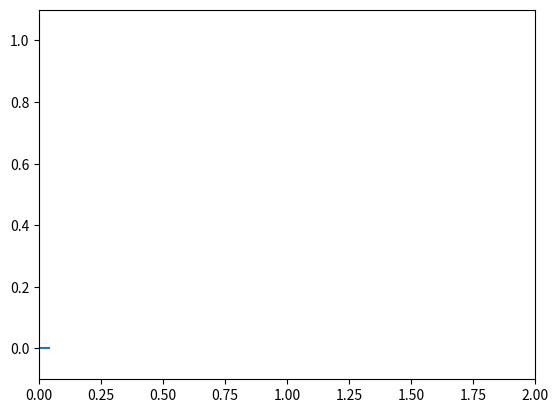
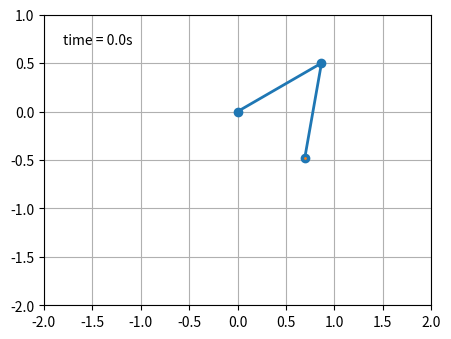

Here is the Python script that generated these plots, in order: (Note: this script raises an exception after producing the figures.)
import numpy as np
from matplotlib.lines import Line2D
import matplotlib.pyplot as plt
import matplotlib.animation as animation
#%%

class Scope:
    def __init__(self, ax, maxt=2, dt=0.02):
        self.ax = ax
        self.dt = dt
        self.maxt = maxt
        self.tdata = [0]
        self.ydata = [0]
        self.line = Line2D(self.tdata, self.ydata)
        self.ax.add_line(self.line)
        self.ax.set_ylim(-.1, 1.1)
        self.ax.set_xlim(0, self.maxt)

    def update(self, y):
        lastt = self.tdata[-1]
        if lastt > self.tdata[0] + self.maxt:  # reset the arrays
            self.tdata = [self.tdata[-1]]
            self.ydata = [self.ydata[-1]]
            self.ax.set_xlim(self.tdata[0], self.tdata[0] + self.maxt)
            self.ax.figure.canvas.draw()

        t = self.tdata[-1] + self.dt
        self.tdata.append(t)
        self.ydata.append(y)
        self.line.set_data(self.tdata, self.ydata)
        return self.line,


def emitter(p=0.1):
    """Return a random value in [0, 1) with probability p, else 0."""
    while True:
        v = np.random.rand(1)
        if v > p:
            yield 0.
        else:
            yield np.random.rand(1)


# Fixing random state for reproducibility
np.random.seed(19680801 // 10)


fig, ax = plt.subplots()
scope = Scope(ax)


#%%
from numpy import sin, cos
import numpy as np
import matplotlib.pyplot as plt
import scipy.integrate as integrate
import matplotlib.animation as animation
from collections import deque

G = 9.8  # acceleration due to gravity, in m/s^2
L1 = 1.0  # length of pendulum 1 in m
L2 = 1.0  # length of pendulum 2 in m
L = L1 + L2  # maximal length of the combined pendulum
M1 = 1.0  # mass of pendulum 1 in kg
M2 = 1.0  # mass of pendulum 2 in kg
t_stop = 5  # how many seconds to simulate
history_len = 500  # how many trajectory points to display


def derivs(state, t):

    dydx = np.zeros_like(state)
    dydx[0] = state[1]

    delta = state[2] - state[0]
    den1 = (M1+M2) * L1 - M2 * L1 * cos(delta) * cos(delta)
    dydx[1] = ((M2 * L1 * state[1] * state[1] * sin(delta) * cos(delta)
                + M2 * G * sin(state[2]) * cos(delta)
                + M2 * L2 * state[3] * state[3] * sin(delta)
                - (M1+M2) * G * sin(state[0]))
               / den1)

    dydx[2] = state[3]

    den2 = (L2/L1) * den1
    dydx[3] = ((- M2 * L2 * state[3] * state[3] * sin(delta) * cos(delta)
                + (M1+M2) * G * sin(state[0]) * cos(delta)
                - (M1+M2) * L1 * state[1] * state[1] * sin(delta)
                - (M1+M2) * G * sin(state[2]))
               / den2)

    return dydx

# create a time array from 0..t_stop sampled at 0.02 second steps
dt = 0.02
t = np.arange(0, t_stop, dt)

# th1 and th2 are the initial angles (degrees)
# w10 and w20 are the initial angular velocities (degrees per second)
th1 = 120.0
w1 = 0.0
th2 = -10.0
w2 = 0.0

# initial state
state = np.radians([th1, w1, th2, w2])

# integrate your ODE using scipy.integrate.
y = integrate.odeint(derivs, state, t)

x1 = L1*sin(y[:, 0])
y1 = -L1*cos(y[:, 0])

x2 = L2*sin(y[:, 2]) + x1
y2 = -L2*cos(y[:, 2]) + y1

fig = plt.figure(figsize=(5, 4))
ax = fig.add_subplot(autoscale_on=False, xlim=(-L, L), ylim=(-L, 1.))
ax.set_aspect('equal')
ax.grid()

line, = ax.plot([], [], 'o-', lw=2)
trace, = ax.plot([], [], '.-', lw=1, ms=2)
time_template = 'time = %.1fs'
time_text = ax.text(0.05, 0.9, '', transform=ax.transAxes)
history_x, history_y = deque(maxlen=history_len), deque(maxlen=history_len)


def animate(i):
    thisx = [0, x1[i], x2[i]]
    thisy = [0, y1[i], y2[i]]

    if i == 0:
        history_x.clear()
        history_y.clear()

    history_x.appendleft(thisx[2])
    history_y.appendleft(thisy[2])

    line.set_data(thisx, thisy)
    trace.set_data(history_x, history_y)
    time_text.set_text(time_template % (i*dt))
    return line, trace, time_text

#%% pass a generator in "emitter" to produce data for the update func
ani1 = animation.FuncAnimation(fig, scope.update, emitter, interval=50,
                              blit=True)
plt.show()

ani2 = animation.FuncAnimation(
    fig, animate, len(y), interval=dt*1000, blit=True)
plt.show()
#%% subplot animation
fig,(ax1, ax2) = plt.subplots(nrows = 2, ncols = 1)
ani1 = animation.FuncAnimation(ax1, scope.update, emitter, interval=50,
                              blit=True)
ani2 = animation.FuncAnimation(
    ax2, animate, len(y), interval=dt*1000, blit=True)
plt.show()














